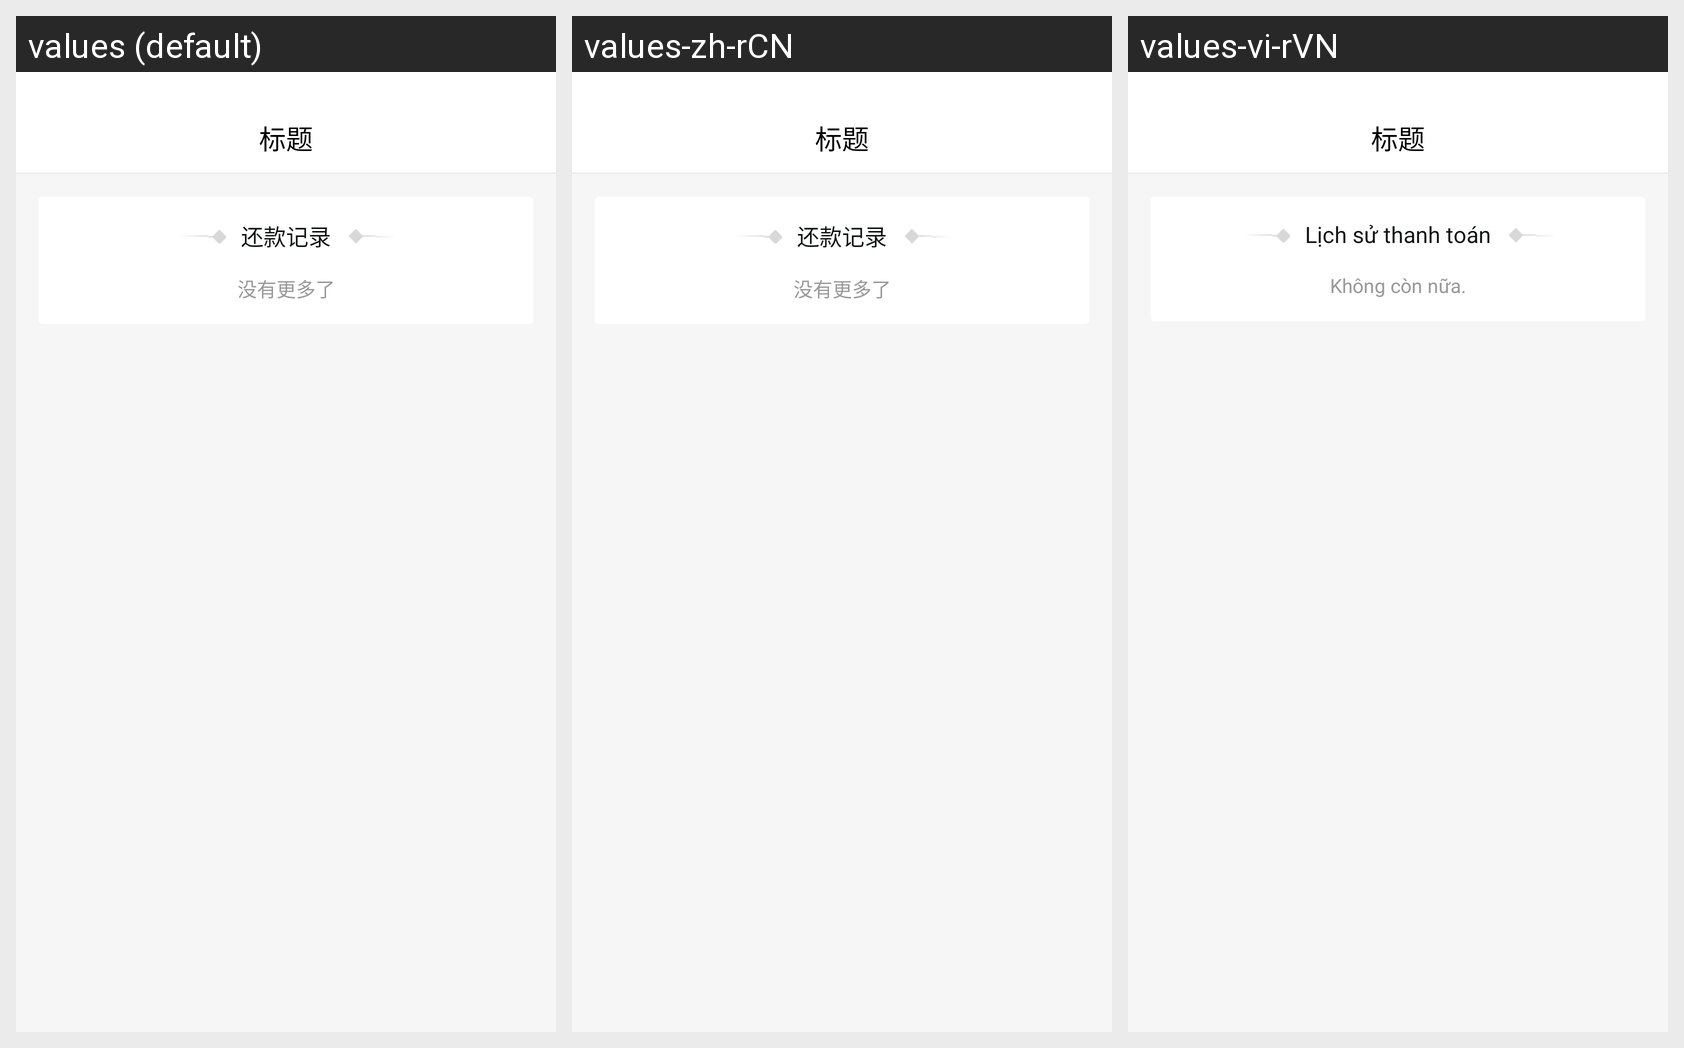

Translations of the strings shown on this Android screen, per locale in the grid:
Android screen res/layout/act_yihuan_layout.xml rendered under 3 locales, left to right: values (default), values-zh-rCN, values-vi-rVN. Device: Nexus 5 (rendered at 1080×1920; each locale shown at half size, 540×960, under a caption strip naming it); theme AppTheme.
Strings drawn on this screen, with the default value and each locale's value (text and hints the layout hard-codes, and strings that could not be matched under every locale, appear in the picture but are not listed):

huankuanjilu
  values: 还款记录
  values-zh-rCN: 还款记录
  values-vi-rVN: Lịch sử thanh toán

no_more
  values: 没有更多了
  values-zh-rCN: 没有更多了
  values-vi-rVN: Không còn nữa.
